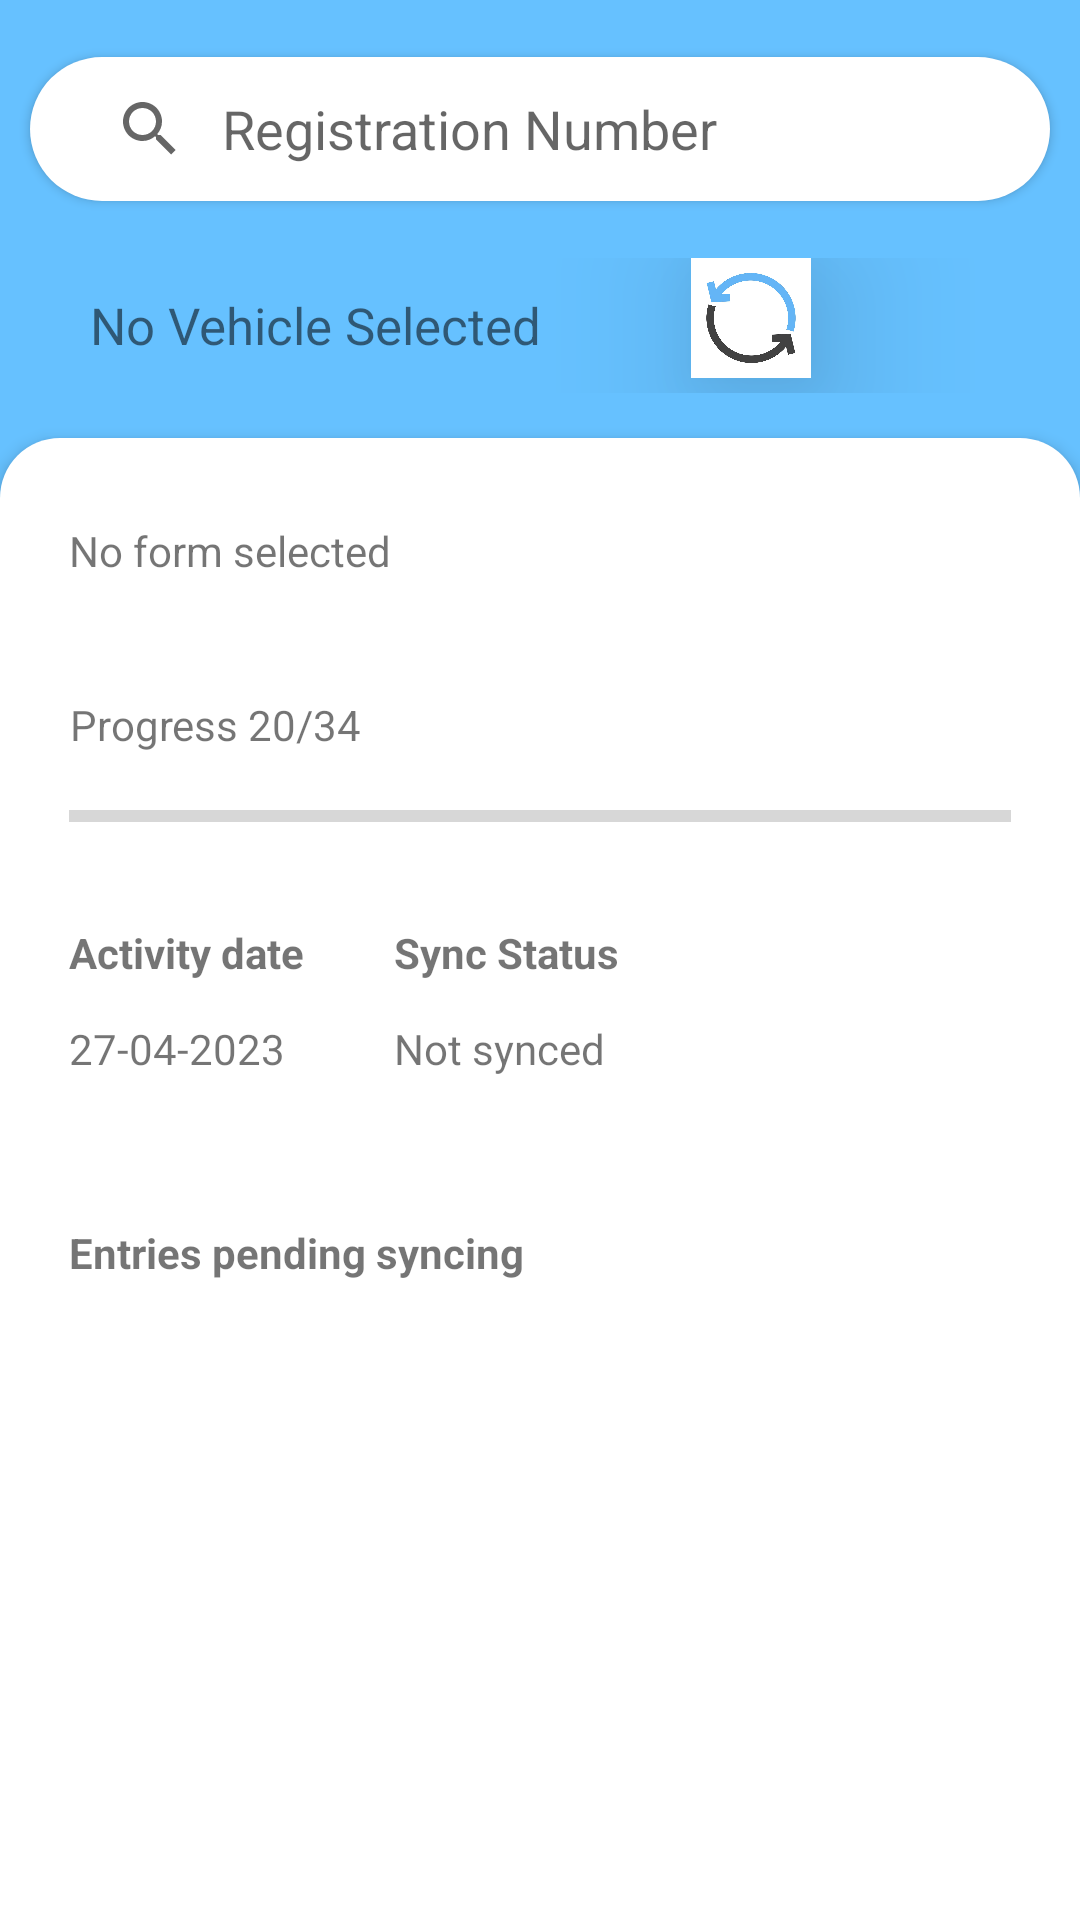

Here is an Android app screen rendered from its layout file. Give the layout XML and the strings, colors and styles it references.
<!-- AndroidManifest.xml: application theme Theme.FleetAssessment -->
<!-- res/layout/fragment_home.xml -->
<?xml version="1.0" encoding="utf-8"?>
<LinearLayout xmlns:android="http://schemas.android.com/apk/res/android"
    xmlns:tools="http://schemas.android.com/tools"
    android:layout_width="match_parent"
    android:layout_height="match_parent"
    xmlns:app="http://schemas.android.com/apk/res-auto"
    android:orientation="vertical"

>


    <LinearLayout
        android:layout_width="match_parent"
        android:layout_height="match_parent"
        android:orientation="vertical"
        android:background="#66C1FF"
    >

    <TextView
        android:layout_width="match_parent"
        android:layout_height="wrap_content"
        android:text=""
        android:textSize="14sp"
        android:layout_centerInParent="true"/>


    <SearchView
        android:id="@+id/searchView"
        android:layout_width="match_parent"
        android:layout_height="48dp"
        android:elevation="2dp"
        android:background="@drawable/searchview_background"
        android:queryBackground="@null"
        android:queryHint="Registration Number"
        android:iconifiedByDefault="false"
        android:layout_marginLeft="10dp"
        android:layout_marginRight="10dp"
        android:inputType="textCapCharacters"
        android:digits="ABCDEFGHIJKLMNOPQRSTUVWXYZ1234567890"
    />


    <TextView
        android:layout_width="match_parent"
        android:layout_height="wrap_content"
        android:text=""
        android:textSize="14sp"
        android:layout_centerInParent="true"/>
        <RelativeLayout
        android:layout_width="match_parent"
        android:layout_height="wrap_content"
        android:gravity="bottom"
        >

        <TextView
        android:id="@+id/regNumTextView"
        android:layout_width="wrap_content"
        android:layout_height="45dp"
        android:textSize="17dp"
        android:layout_marginLeft="15dp"
        android:text="No Vehicle Selected"
        android:gravity="center"
        android:paddingLeft="15dp"
        android:paddingRight="15dp"
        android:elevation="2dp"
        android:textAlignment="center"
        />


        <ImageButton
            android:id="@+id/imageButton"
            android:layout_width="40dp"
            android:layout_height="40dp"
            android:layout_marginLeft="35dp"
            android:layout_toRightOf="@id/regNumTextView"
            android:elevation="30dp"
            android:background="@drawable/syncicon" />
    </RelativeLayout>

    <LinearLayout
    android:layout_width="match_parent"
    android:layout_height="match_parent"
    android:orientation="vertical"
    android:background="@drawable/main_window_curved_top_background"
    android:elevation="3dp"
    android:layout_marginTop="15dp"
    android:id="@+id/homeLinearLayout"
        >

        <TextView
            android:id="@+id/processtextview"
            android:layout_width="wrap_content"
            android:layout_height="45dp"
            android:textSize="14dp"
            android:layout_marginLeft="15dp"
            android:text="No form selected"
            android:elevation="2dp"
            android:layout_marginTop="20dp"
            android:textAlignment="center"
            />

        <TextView
            android:id="@+id/pbartextview"
            android:layout_width="wrap_content"
            android:layout_height="45dp"
            android:textSize="14dp"
            android:layout_marginLeft="15dp"
            android:text="Progress 20/34"
            android:gravity="center"
            android:elevation="2dp"
            android:textAlignment="center"
        />

        <ProgressBar
            android:id="@+id/progressBar"
            style="?android:attr/progressBarStyleHorizontal"
            android:layout_width="match_parent"
            android:layout_height="wrap_content"
            android:layout_marginLeft="15dp"
            android:layout_marginRight="15dp"
            />

<RelativeLayout
    android:layout_width="wrap_content"
    android:layout_height="wrap_content" >

            <LinearLayout
        android:layout_width="wrap_content"
        android:layout_height="wrap_content"
        android:orientation="vertical"
                android:id="@+id/llayouta"
                >
            <TextView
                android:id="@+id/datetextview"
                android:layout_width="wrap_content"
                android:layout_height="45dp"
                android:textSize="14dp"
                android:layout_marginLeft="15dp"
                android:text="Activity date"
                android:gravity="center"
                android:elevation="2dp"
                android:textAlignment="center"
                android:textStyle="bold"
                android:layout_marginTop="15dp"
                />
            <TextView
                android:id="@+id/dates"
                android:layout_width="wrap_content"
                android:layout_height="45dp"
                android:textSize="14dp"
                android:layout_marginLeft="15dp"
                android:text="27-04-2023"

          />
    </LinearLayout>
    <LinearLayout
                android:layout_width="wrap_content"
                android:layout_height="wrap_content"
                android:orientation="vertical"
                android:layout_marginLeft="15dp"
                android:id="@+id/llayoutb"
                android:layout_toRightOf="@id/llayouta"
        >
            <TextView
                android:id="@+id/syncstatustextview"
                android:layout_width="wrap_content"
                android:layout_height="45dp"
                android:textSize="14dp"
                android:layout_marginLeft="15dp"
                android:text="Sync Status"
                android:gravity="center"
                android:elevation="2dp"
                android:textAlignment="center"
                android:textStyle="bold"
                android:layout_marginTop="15dp"
                />
            <TextView
                android:id="@+id/syncstatus"
                android:layout_width="wrap_content"
                android:layout_height="45dp"
                android:textSize="14dp"
                android:layout_marginLeft="15dp"
                android:text="Not synced"
                />
            </LinearLayout>

</RelativeLayout>


        <TextView
            android:id="@+id/unsynced_entries"
            android:layout_width="wrap_content"
            android:layout_height="45dp"
            android:textSize="14dp"
            android:layout_marginLeft="15dp"
            android:text="Entries pending syncing"
            android:gravity="center"
            android:elevation="2dp"
            android:textAlignment="center"
            android:textStyle="bold"
            android:layout_marginTop="10dp"
            />

    </LinearLayout>

</LinearLayout>



</LinearLayout>
<!-- resources referenced by this layout -->
<resources>
  <!-- drawable main_window_curved_top_background (drawable-v24) -->
  <?xml version="1.0" encoding="utf-8"?>
  <shape xmlns:android="http://schemas.android.com/apk/res/android">
      <solid android:color="#ffffff"/>
      <corners
          android:topLeftRadius="20dp"
          android:topRightRadius="20dp"
      />
  
      <padding android:left="8dp"
          android:bottom="8dp"
          android:right="8dp"
          android:top="8dp"/>
  </shape>
  <!-- drawable searchview_background (drawable) -->
  <?xml version="1.0" encoding="utf-8"?>
  <shape xmlns:android="http://schemas.android.com/apk/res/android">
      <solid android:color="#ffffff"/>
      <corners android:radius="100dp"/>
      <padding android:left="8dp"
          android:bottom="8dp"
          android:right="8dp"
          android:top="8dp"/>
  </shape>
  <!-- drawable syncicon: jpg bitmap (drawable, 32122 bytes) -->
  <style name="Theme.FleetAssessment" parent="Theme.MaterialComponents.DayNight.DarkActionBar">
          
          <item name="colorPrimary">@color/purple_500</item>
          <item name="colorPrimaryVariant">@color/purple_700</item>
          <item name="colorOnPrimary">@color/white</item>
          
          <item name="colorSecondary">@color/teal_200</item>
          <item name="colorSecondaryVariant">@color/teal_700</item>
          <item name="colorOnSecondary">@color/black</item>
          
          <item name="android:statusBarColor">?attr/colorPrimaryVariant</item>
          
      </style>
  <color name="purple_500">#FF6200EE</color>
  <color name="purple_700">#FF3700B3</color>
  <color name="white">#FFFFFFFF</color>
  <color name="teal_200">#FF03DAC5</color>
  <color name="teal_700">#FF018786</color>
  <color name="black">#FF000000</color>
</resources>
